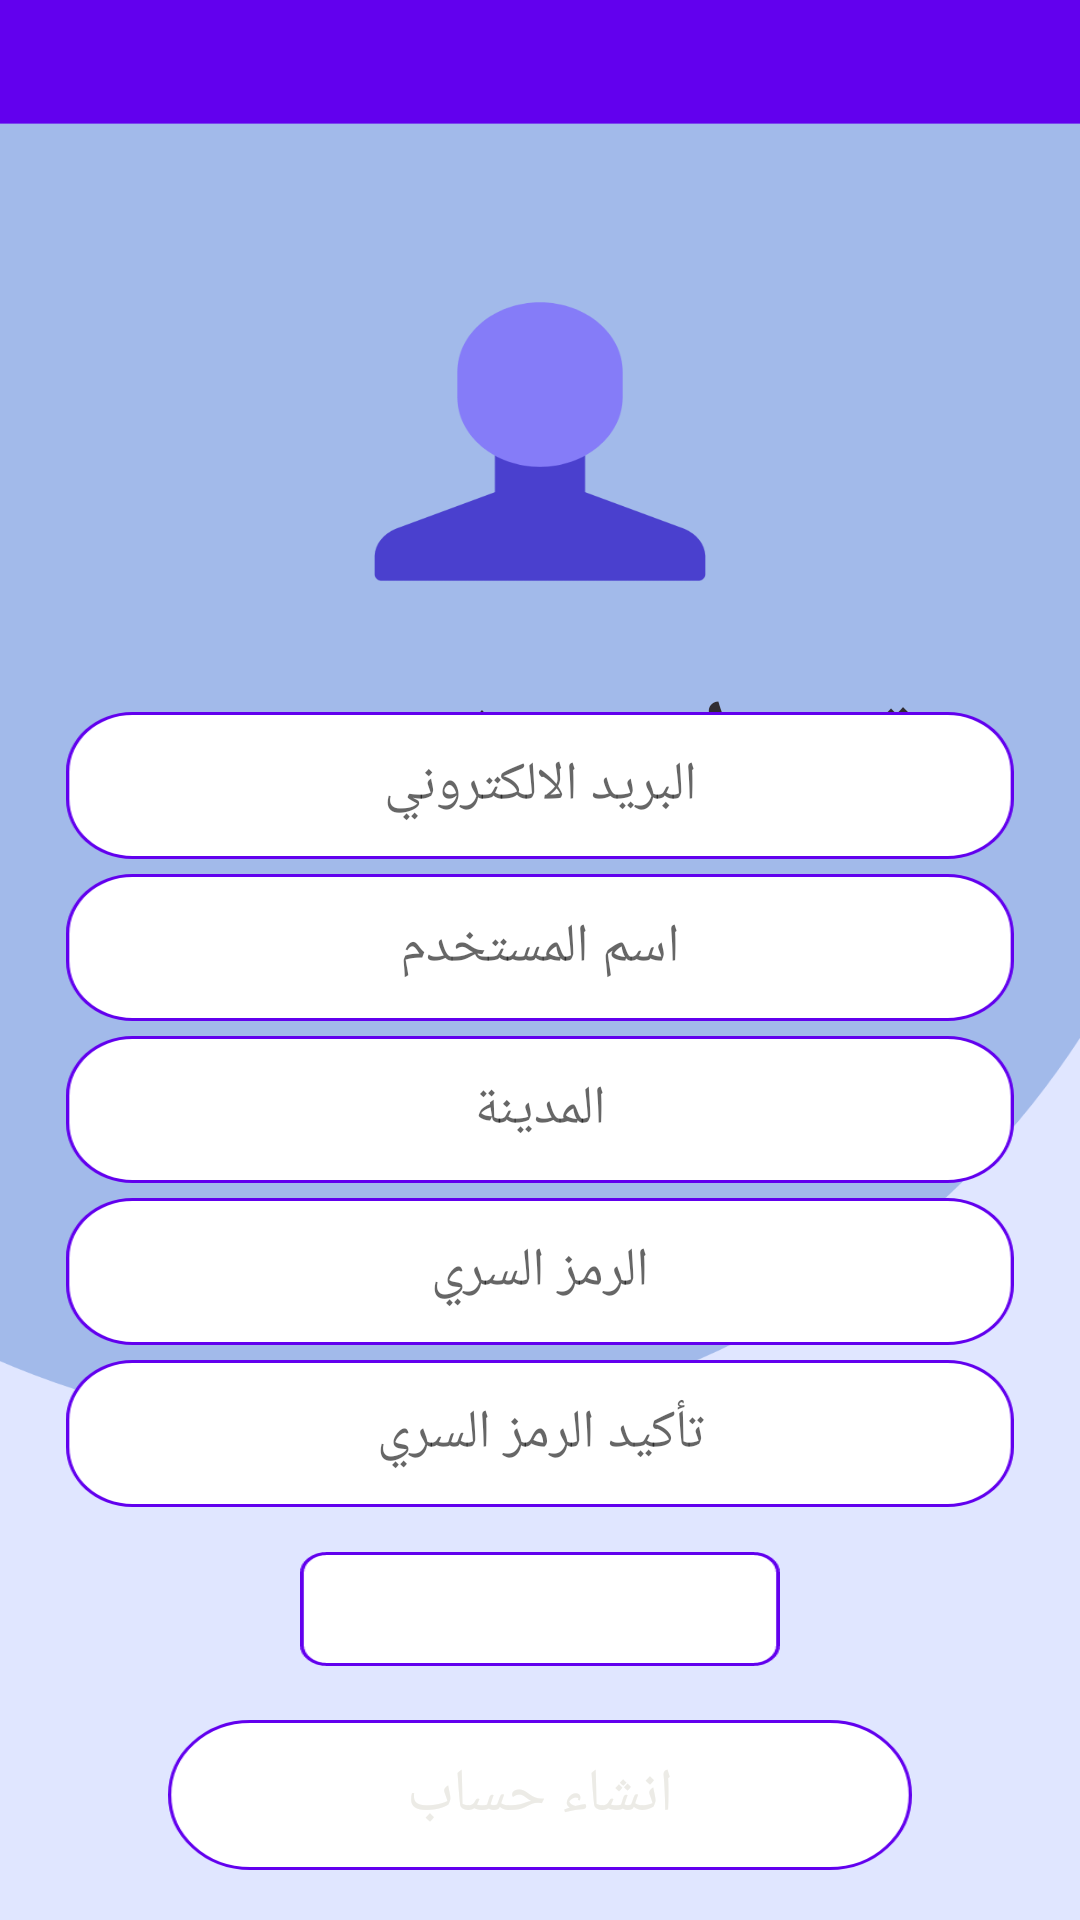

Here is an Android app screen rendered from its layout file. Give the layout XML and the strings, colors and styles it references.
<!-- AndroidManifest.xml: application theme Theme.CarService -->
<!-- res/layout/fragment_sign_up.xml -->
<?xml version="1.0" encoding="utf-8"?>
<FrameLayout xmlns:android="http://schemas.android.com/apk/res/android"
    xmlns:tools="http://schemas.android.com/tools"
    android:layout_width="match_parent"
    android:layout_height="match_parent"
    xmlns:app="http://schemas.android.com/apk/res-auto"
    tools:context=".view.SigninSignup.SignUpFragment"
    android:background="@drawable/login_bg"
    >



    <LinearLayout
        android:orientation="vertical"
        android:layout_width="match_parent"
        android:layout_height="match_parent"
        android:layout_margin="6dp">


        <TextView
            android:id="@+id/registerTv"
            android:layout_width="match_parent"
            android:layout_height="wrap_content"
            android:layout_marginTop="220dp"
            android:layout_marginBottom="0dp"
            android:fontFamily="sans-serif-condensed-light"
            android:text="@string/signUpAr"
            android:textAlignment="center"
            android:textAllCaps="true"
            android:textColor="#302D33"
            android:textSize="30sp"
            android:textStyle="bold" />

        <LinearLayout
            android:layout_marginTop="-40dp"
            android:layout_width="match_parent"
            android:layout_height="match_parent"
            android:orientation="vertical"
            android:gravity = "center"
            tools:context=".MainActivity">

            <EditText
                android:background="@drawable/et_bg"
                android:id="@+id/emailTxt"
                android:layout_width="match_parent"
                android:layout_height="wrap_content"
                android:textAlignment="center"
                android:layout_marginStart="16dp"
                android:layout_marginEnd ="16dp"
                android:layout_marginBottom="5dp"
                android:hint="@string/emailAr" />

            <EditText
                android:background="@drawable/et_bg"
                android:id="@+id/usernameTxt"
                android:layout_width="match_parent"
                android:layout_height="wrap_content"
                android:ems="10"
                android:layout_marginStart="16dp"
                android:layout_marginEnd ="16dp"
                android:layout_marginBottom="5dp"
                android:inputType="textPersonName"
                android:hint="@string/usernameAr"
                android:textAlignment="center" />

            <EditText
                android:background="@drawable/et_bg"
                android:id="@+id/city"
                android:layout_width="match_parent"
                android:layout_height="wrap_content"
                android:ems="10"
                android:hint="المدينة"
                android:layout_marginStart="16dp"
                android:layout_marginEnd ="16dp"
                android:layout_marginBottom="5dp"
                android:inputType="textPersonName"
                android:textAlignment="center" />

            <EditText
                android:background="@drawable/et_bg"
                android:id="@+id/pass1Txt"
                android:layout_width="match_parent"
                android:textAlignment="center"
                android:layout_height="wrap_content"
                android:layout_marginStart="16dp"
                android:layout_marginEnd ="16dp"
                android:layout_marginBottom="5dp"
                android:inputType="textPassword"
                android:hint="@string/passwordAr" />

            <EditText
                android:background="@drawable/et_bg"
                android:id="@+id/pass2Txt"
                android:layout_width="match_parent"
                android:layout_height="wrap_content"
                android:ems="10"
                android:layout_marginStart="16dp"
                android:layout_marginEnd ="16dp"
                android:layout_marginBottom="5dp"
                android:textAlignment="center"
                android:inputType="textPassword"
                android:hint="@string/confirmPassowrdAR" />




            <Spinner
                android:background="@drawable/spinner_bg"
                android:id="@+id/spinner"
                android:layout_height="wrap_content"
                android:layout_width="160dp"
                android:layout_marginEnd="10dp"
                android:layout_marginStart="10dp"
                android:layout_marginBottom="10dp"
                android:layout_marginTop="10dp"

                />

            <Button
                android:background="@drawable/btn_bg"
                android:id="@+id/signUpBtn"
                android:layout_width="match_parent"
                android:layout_height="wrap_content"
                android:layout_marginTop = "8dp"
                android:layout_marginEnd="50dp"
                android:layout_marginStart="50dp"
                android:layout_gravity="center"
                android:text="@string/signUp"
                android:textColor="#ECEBE6"
                android:textSize = "20sp"

                />


        </LinearLayout>

    </LinearLayout>

</FrameLayout>
















<!-- resources referenced by this layout -->
<resources>
  <!-- drawable btn_bg: png bitmap (drawable-hdpi, 3153 bytes) -->
  <!-- drawable et_bg: png bitmap (drawable-hdpi, 3324 bytes) -->
  <!-- drawable login_bg: png bitmap (drawable-hdpi, 27498 bytes) -->
  <!-- drawable spinner_bg: png bitmap (drawable-hdpi, 1187 bytes) -->
  <string name="confirmPassowrdAR">تأكيد الرمز السري</string>
  <string name="emailAr">البريد الالكتروني</string>
  <string name="passwordAr">الرمز السري</string>
  <string name="signUp">انشاء حساب</string>
  <string name="signUpAr">تسجيل مستخدم جديد</string>
  <string name="usernameAr">اسم المستخدم</string>
  <style name="Theme.CarService" parent="Theme.MaterialComponents.DayNight.NoActionBar">
          
          <item name="colorPrimary">@color/purple_500</item>
          <item name="colorPrimaryVariant">@color/purple_700</item>
          <item name="colorOnPrimary">@color/white</item>
          
          <item name="colorSecondary">@color/teal_200</item>
          <item name="colorSecondaryVariant">@color/teal_700</item>
          <item name="colorOnSecondary">@color/black</item>
          
          <item name="android:statusBarColor" tools:targetApi="l">@color/purple_700</item>
          
      </style>
  <!-- not gathered from this repository: default colours our renderer supplied (Android Studio template values) -->
  <color name="purple_500">#FF6200EE</color>
  <color name="purple_700">#FF3700B3</color>
  <color name="teal_200">#FF03DAC5</color>
  <color name="teal_700">#FF018786</color>
  <color name="black">#FF000000</color>
  <color name="white">#FFFFFFFF</color>
</resources>
